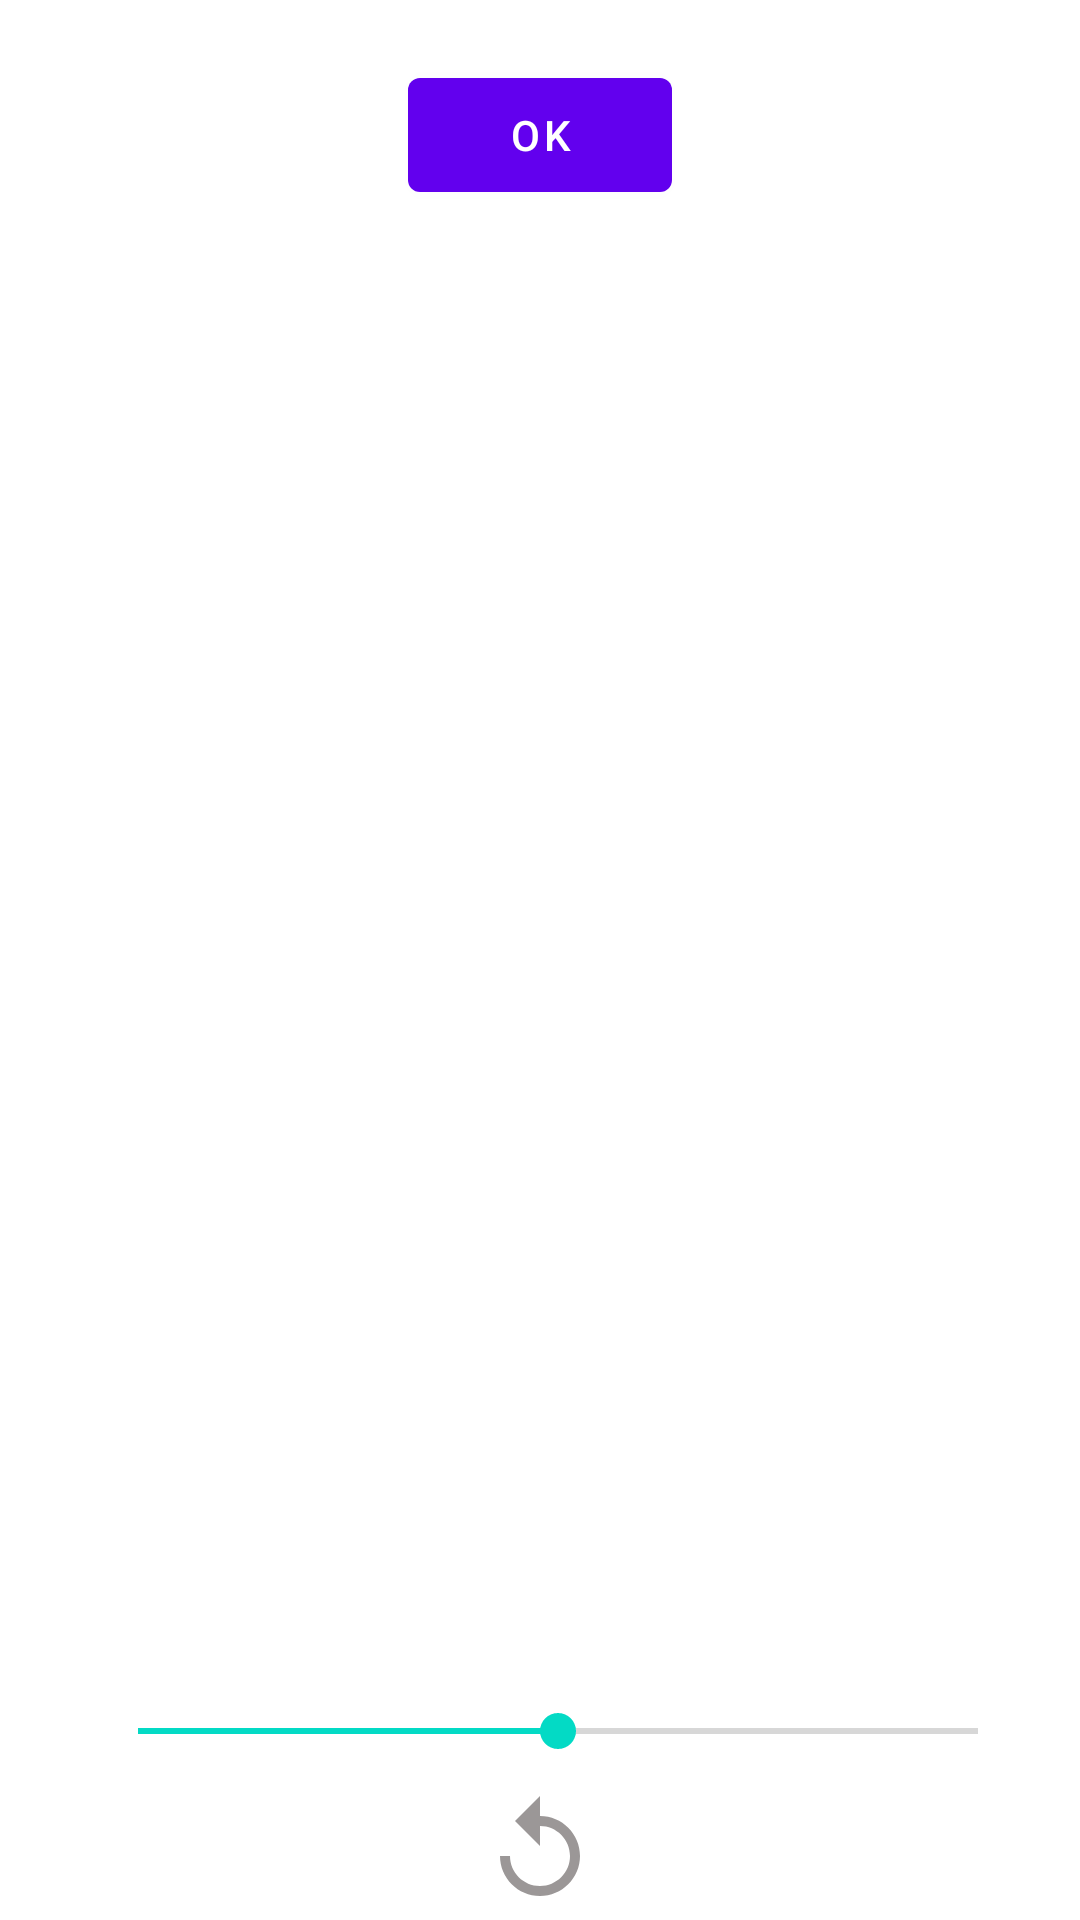

Write the Android layout XML for this screen, with the resource values it uses.
<!-- AndroidManifest.xml: application theme Theme.TFG -->
<!-- res/layout/aplicar_filtro.xml -->
<?xml version="1.0" encoding="utf-8"?>
<androidx.drawerlayout.widget.DrawerLayout xmlns:android="http://schemas.android.com/apk/res/android"
    xmlns:app="http://schemas.android.com/apk/res-auto"
    android:theme="@style/Theme.TFG"
    xmlns:tools="http://schemas.android.com/tools"
    android:layout_width="match_parent"
    android:layout_height="match_parent"
    tools:context=".aplicarFiltro">

    <LinearLayout
        android:layout_width="match_parent"
        android:layout_height="match_parent"
        android:gravity="center"
        android:paddingTop="20dp"
        android:orientation="vertical">

        <Button
            android:layout_width="wrap_content"
            android:layout_height="50dp"
            android:id="@+id/botonAtras"
            android:text="OK">
        </Button>

        <ImageView
            android:id="@+id/muestraImagen"
            android:layout_width="match_parent"
            android:layout_height="0dp"
            android:layout_weight="1"
            android:layout_centerInParent="true"
            android:scaleType="centerInside"
            android:layout_gravity="center"/>

        <LinearLayout
            android:layout_width="match_parent"
            android:layout_height="wrap_content"
            android:orientation="horizontal"
            android:paddingLeft="30dp">

            <SeekBar
                android:id="@+id/seekbar"
                android:layout_width="312dp"
                android:layout_height="wrap_content"
                android:max="60"
                android:progress="30" />

            <TextView
                android:layout_width="wrap_content"
                android:layout_height="wrap_content"
                android:id="@+id/textView" />
        </LinearLayout>

        <Button
            android:id="@+id/restablecer"
            android:layout_width="60dp"
            android:layout_height="53dp"
            android:drawableTop="@drawable/restablecer_botton"
            android:background="@android:color/transparent">
            android:paddingBottom="30dp"
        </Button>

    </LinearLayout>

</androidx.drawerlayout.widget.DrawerLayout>
<!-- resources referenced by this layout -->
<resources>
  <!-- drawable restablecer_botton (drawable) -->
  <vector android:height="40dp" android:tint="#9B9797"
      android:viewportHeight="24" android:viewportWidth="24"
      android:width="40dp" xmlns:android="http://schemas.android.com/apk/res/android">
      <path android:fillColor="@android:color/white" android:pathData="M12,5V1L7,6l5,5V7c3.31,0 6,2.69 6,6s-2.69,6 -6,6 -6,-2.69 -6,-6H4c0,4.42 3.58,8 8,8s8,-3.58 8,-8 -3.58,-8 -8,-8z"/>
  </vector>
  <style name="Theme.TFG" parent="Theme.MaterialComponents.DayNight.DarkActionBar">
          
          <item name="colorPrimary">@color/purple_500</item>
          <item name="colorPrimaryVariant">@color/purple_700</item>
          <item name="colorOnPrimary">@color/white</item>
          
          <item name="colorSecondary">@color/teal_200</item>
          <item name="colorSecondaryVariant">@color/teal_700</item>
          <item name="colorOnSecondary">@color/black</item>
          
          <item name="android:statusBarColor" tools:targetApi="l">?attr/colorPrimaryVariant</item>
          
      </style>
  <color name="purple_500">#FF6200EE</color>
  <color name="purple_700">#FF3700B3</color>
  <color name="teal_200">#FF03DAC5</color>
  <color name="black">#FF000000</color>
  <!-- not gathered from this repository: default colours our renderer supplied (Android Studio template values) -->
  <color name="teal_700">#FF018786</color>
  <color name="white">#FFFFFFFF</color>
</resources>
